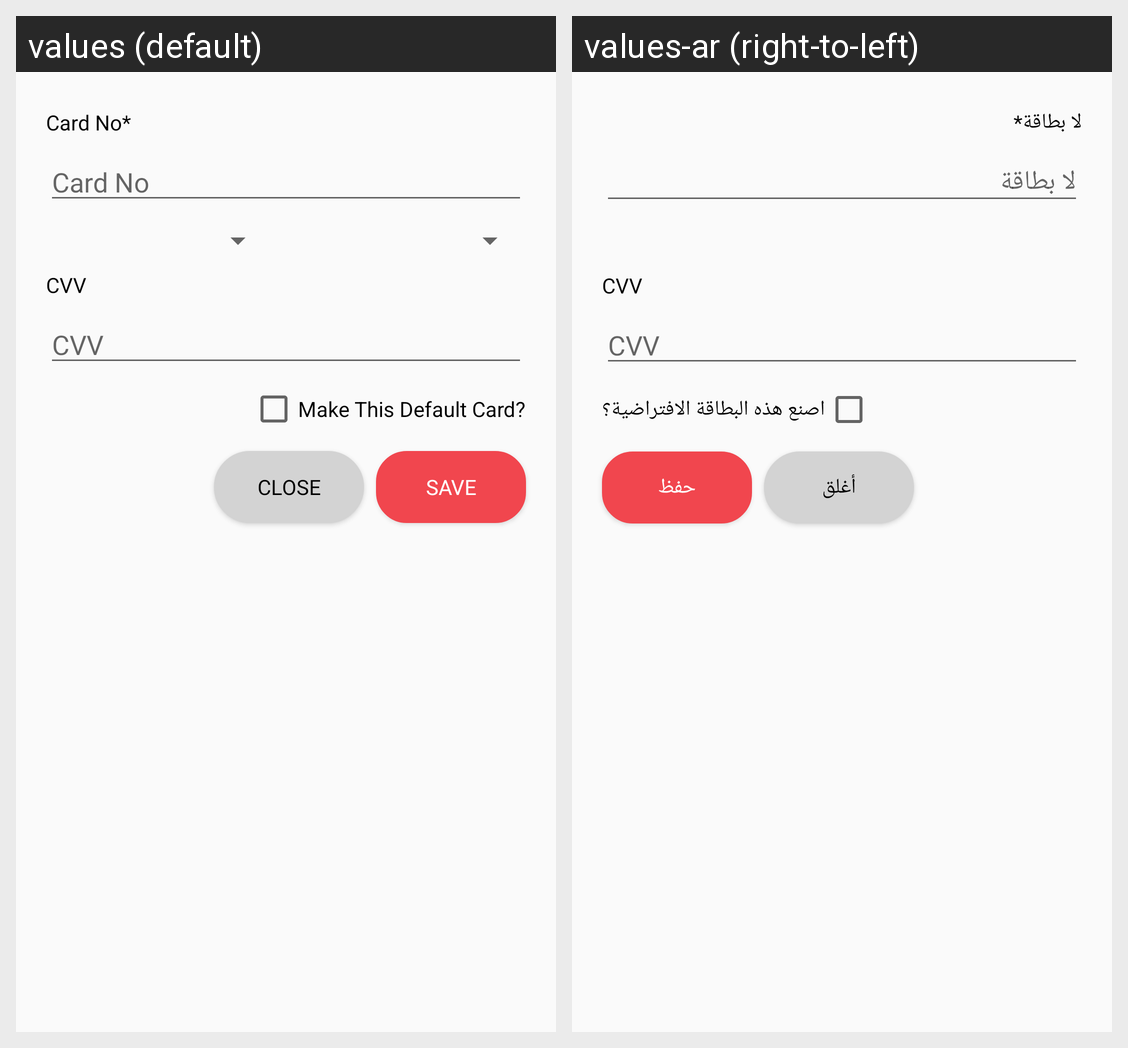

This grid shows one Android layout under two languages. Give, for every string resource on the screen, its name, the default text and each shown locale's text.
Android screen res/layout/add_card_dialog.xml rendered under 2 locales, left to right: values (default), values-ar (right-to-left). Device: Nexus 5 (rendered at 1080×1920; each locale shown at half size, 540×960, under a caption strip naming it); theme AppTheme.
Strings drawn on this screen, with the default value and each locale's value (text and hints the layout hard-codes, and strings that could not be matched under every locale, appear in the picture but are not listed):

card_no_string
  values: Card No*
  values-ar: لا بطاقة*

card_no
  values: Card No
  values-ar: لا بطاقة

cvv_string
  values: CVV
  values-ar: CVV

make_this_default_card
  values: Make This Default Card?
  values-ar: اصنع هذه البطاقة الافتراضية؟

close_string
  values: Close
  values-ar: أغلق

save_string
  values: Save
  values-ar: حفظ
